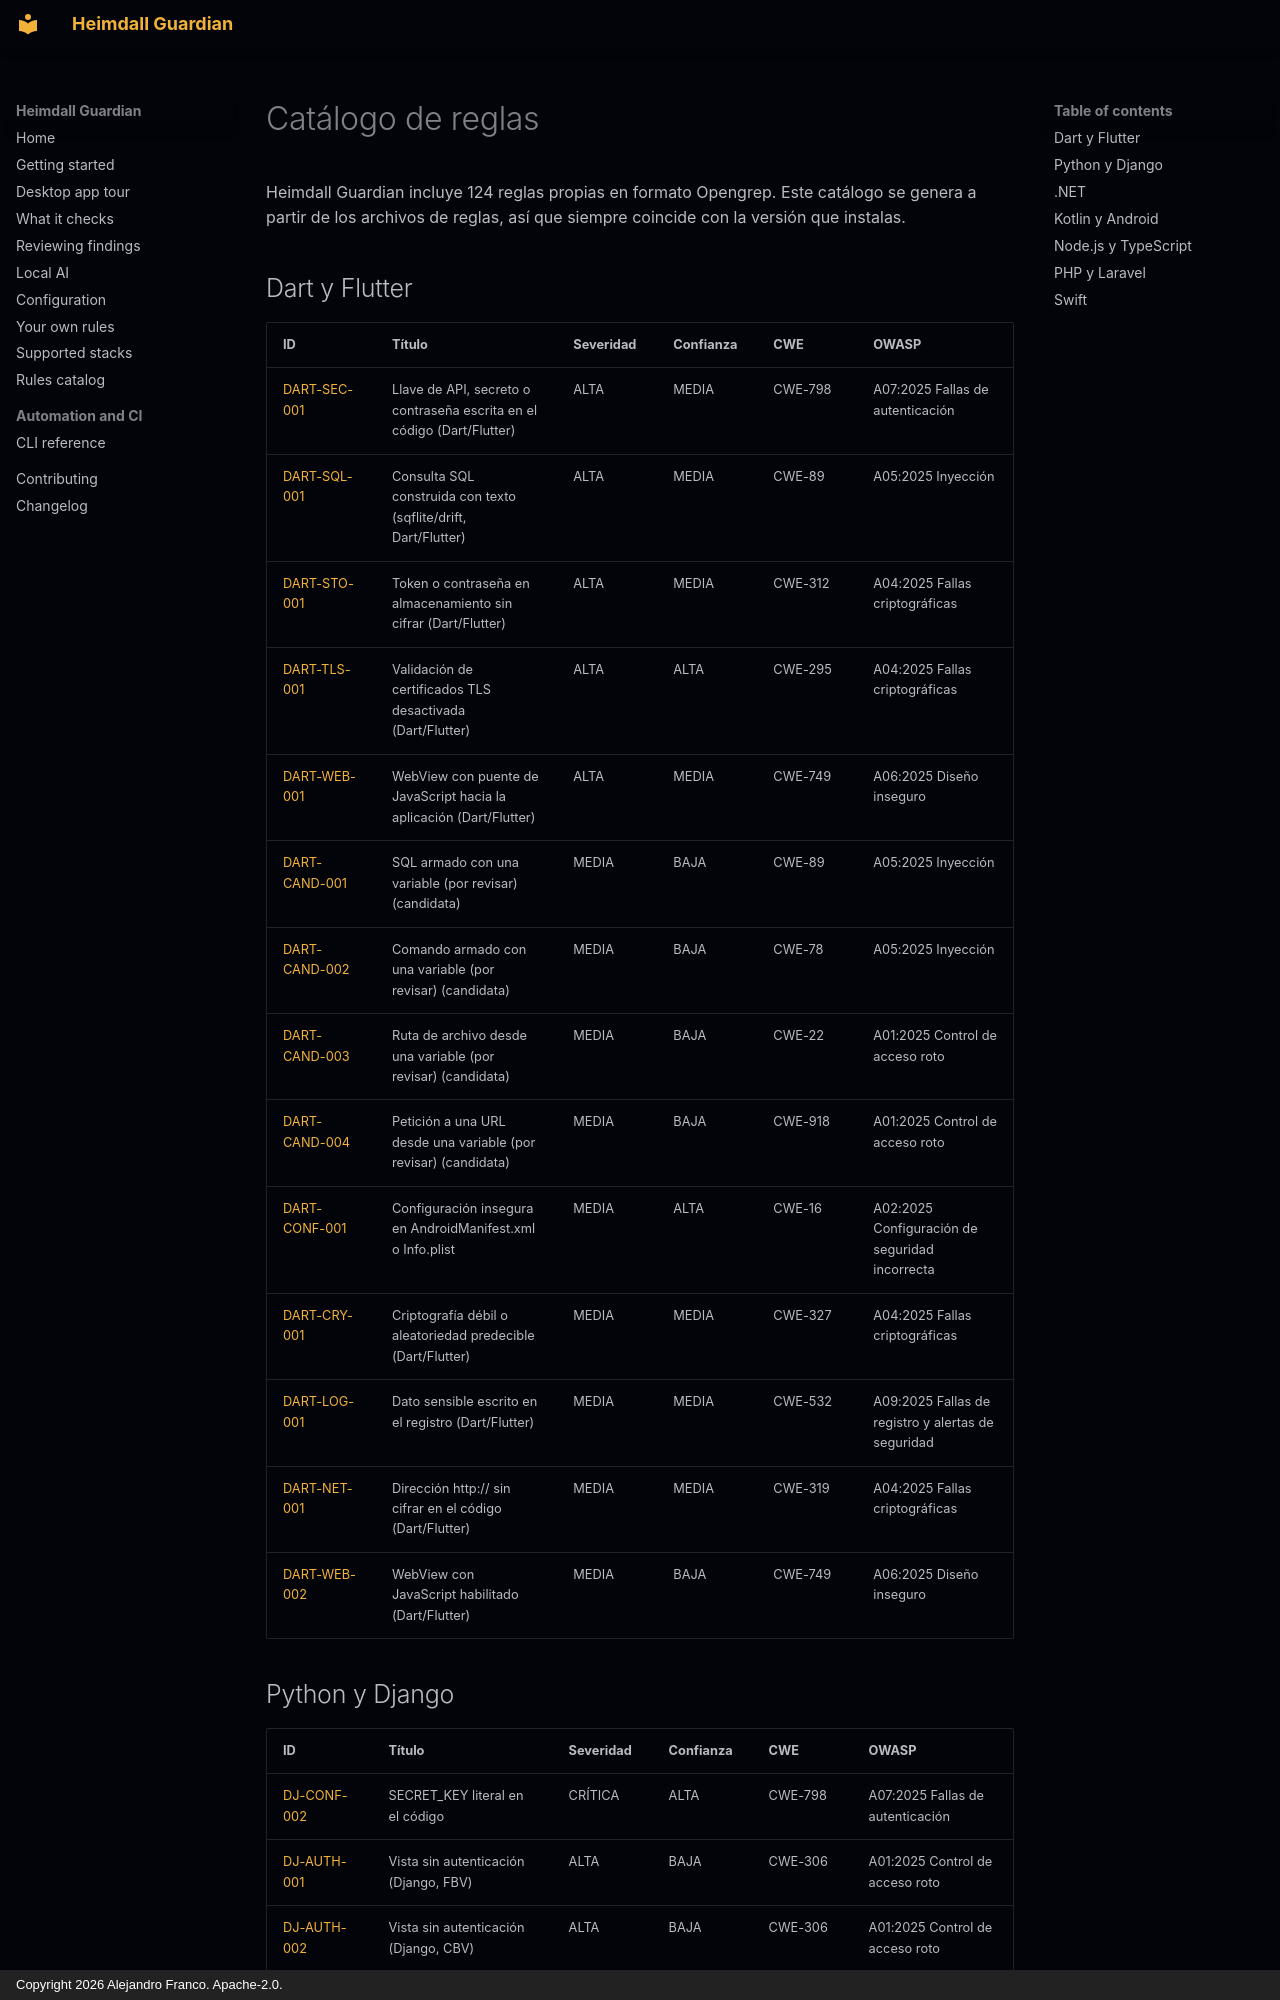

repository: jafrancov/heimdall-guardian · page: rules/index.es/index.html · generator: mkdocs · copyright: Copyright 2026 Alejandro Franco. Apache-2.0.

# Catálogo de reglas

Heimdall Guardian incluye 124 reglas propias en formato Opengrep. Este catálogo se genera a partir de los archivos de reglas, así que siempre coincide con la versión que instalas.

## Dart y Flutter

| ID | Título | Severidad | Confianza | CWE | OWASP |
|---|---|---|---|---|---|
| [DART-SEC-001](DART-SEC-001.es.md) | Llave de API, secreto o contraseña escrita en el código (Dart/Flutter) | ALTA | MEDIA | CWE-798 | A07:2025 Fallas de autenticación |
| [DART-SQL-001](DART-SQL-001.es.md) | Consulta SQL construida con texto (sqflite/drift, Dart/Flutter) | ALTA | MEDIA | CWE-89 | A05:2025 Inyección |
| [DART-STO-001](DART-STO-001.es.md) | Token o contraseña en almacenamiento sin cifrar (Dart/Flutter) | ALTA | MEDIA | CWE-312 | A04:2025 Fallas criptográficas |
| [DART-TLS-001](DART-TLS-001.es.md) | Validación de certificados TLS desactivada (Dart/Flutter) | ALTA | ALTA | CWE-295 | A04:2025 Fallas criptográficas |
| [DART-WEB-001](DART-WEB-001.es.md) | WebView con puente de JavaScript hacia la aplicación (Dart/Flutter) | ALTA | MEDIA | CWE-749 | A06:2025 Diseño inseguro |
| [DART-CAND-001](DART-CAND-001.es.md) | SQL armado con una variable (por revisar) (candidata) | MEDIA | BAJA | CWE-89 | A05:2025 Inyección |
| [DART-CAND-002](DART-CAND-002.es.md) | Comando armado con una variable (por revisar) (candidata) | MEDIA | BAJA | CWE-78 | A05:2025 Inyección |
| [DART-CAND-003](DART-CAND-003.es.md) | Ruta de archivo desde una variable (por revisar) (candidata) | MEDIA | BAJA | CWE-22 | A01:2025 Control de acceso roto |
| [DART-CAND-004](DART-CAND-004.es.md) | Petición a una URL desde una variable (por revisar) (candidata) | MEDIA | BAJA | CWE-918 | A01:2025 Control de acceso roto |
| [DART-CONF-001](DART-CONF-001.es.md) | Configuración insegura en AndroidManifest.xml o Info.plist | MEDIA | ALTA | CWE-16 | A02:2025 Configuración de seguridad incorrecta |
| [DART-CRY-001](DART-CRY-001.es.md) | Criptografía débil o aleatoriedad predecible (Dart/Flutter) | MEDIA | MEDIA | CWE-327 | A04:2025 Fallas criptográficas |
| [DART-LOG-001](DART-LOG-001.es.md) | Dato sensible escrito en el registro (Dart/Flutter) | MEDIA | MEDIA | CWE-532 | A09:2025 Fallas de registro y alertas de seguridad |
| [DART-NET-001](DART-NET-001.es.md) | Dirección http:// sin cifrar en el código (Dart/Flutter) | MEDIA | MEDIA | CWE-319 | A04:2025 Fallas criptográficas |
| [DART-WEB-002](DART-WEB-002.es.md) | WebView con JavaScript habilitado (Dart/Flutter) | MEDIA | BAJA | CWE-749 | A06:2025 Diseño inseguro |
